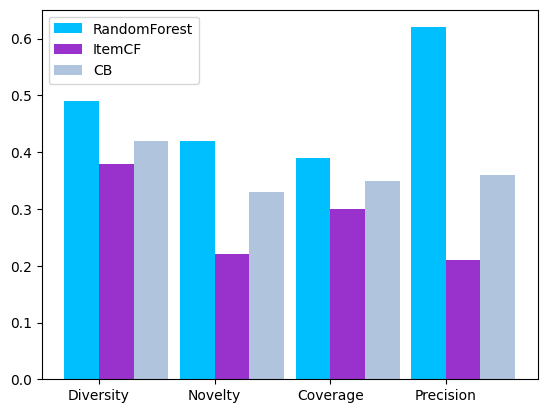

This figure's Python source:
#!/usr/bin/env python
# coding=utf-8
import matplotlib.pyplot as plt
import numpy as np

# 这两行代码解决 plt 中文显示的问题
plt.rcParams['font.sans-serif'] = ['SimHei']
plt.rcParams['axes.unicode_minus'] = False

# 输入统计数据
waters = ('Diversity', 'Novelty', 'Coverage', 'Precision')
buy_number_male = [0.49, 0.42, 0.39, 0.62]
buy_number_female = [0.38, 0.22, 0.3, 0.21]
buy_number_females = [0.42, 0.33, 0.35, 0.36]

bar_width = 0.3  # 条形宽度
index_male = np.arange(len(waters))  # 男生条形图的横坐标
index_female = index_male + bar_width  # 女生条形图的横坐标
index_females = index_female + bar_width

# 使用两次 bar 函数画出两组条形图
plt.bar(index_male, height=buy_number_male, width=bar_width, color='deepskyblue', label='RandomForest')
plt.bar(index_female, height=buy_number_female, width=bar_width, color='darkorchid', label='ItemCF')
plt.bar(index_females, height=buy_number_females, width=bar_width, color='lightsteelblue', label='CB')

plt.legend()  # 显示图例
plt.xticks(index_male + bar_width/2, waters)  # 让横坐标轴刻度显示 waters 里的饮用水， index_male + bar_width/2 为横坐标轴刻度的位置
#plt.ylabel('sortdss')  # 纵坐标轴标题
#plt.title('joker')  # 图形标题

plt.show()

